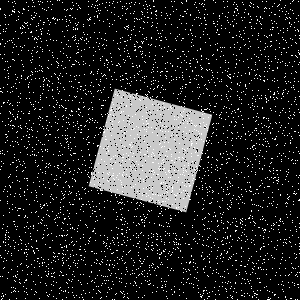

Source data for this figure (header and first rows):
Type, X, Y
Salt, 207, 150
Salt, 289, 151
Salt, 31, 62
Salt, 147, 281
Salt, 20, 264
Salt, 233, 151
Salt, 7, 203
Salt, 81, 129
Salt, 3, 296
Salt, 133, 13
Salt, 51, 273
Salt, 124, 294
Salt, 231, 113
Salt, 63, 254
Salt, 151, 249
Salt, 80, 132
Salt, 42, 51
Salt, 26, 148
Salt, 5, 94
Salt, 271, 45
Salt, 110, 159
Salt, 296, 274
Salt, 137, 243
Salt, 244, 296
Salt, 221, 95
Salt, 154, 223
Salt, 133, 245
Salt, 187, 115
Salt, 122, 234
Salt, 192, 131
Salt, 72, 111
Salt, 259, 161
Salt, 36, 292
Salt, 43, 84
Salt, 275, 139
Salt, 118, 207
Salt, 196, 79
Salt, 81, 86
Salt, 176, 235
Salt, 55, 111
Salt, 42, 207
Salt, 70, 57
Salt, 207, 137
Salt, 254, 225
Salt, 92, 280
Salt, 220, 207
Salt, 246, 88
Salt, 144, 61
Salt, 26, 292
Salt, 108, 68
Salt, 172, 51
Salt, 117, 257
Salt, 250, 161
Salt, 209, 82
Salt, 205, 42
Salt, 59, 288
Salt, 63, 195
Salt, 8, 232
Salt, 18, 159
Salt, 47, 151
... 8,940 more rows
